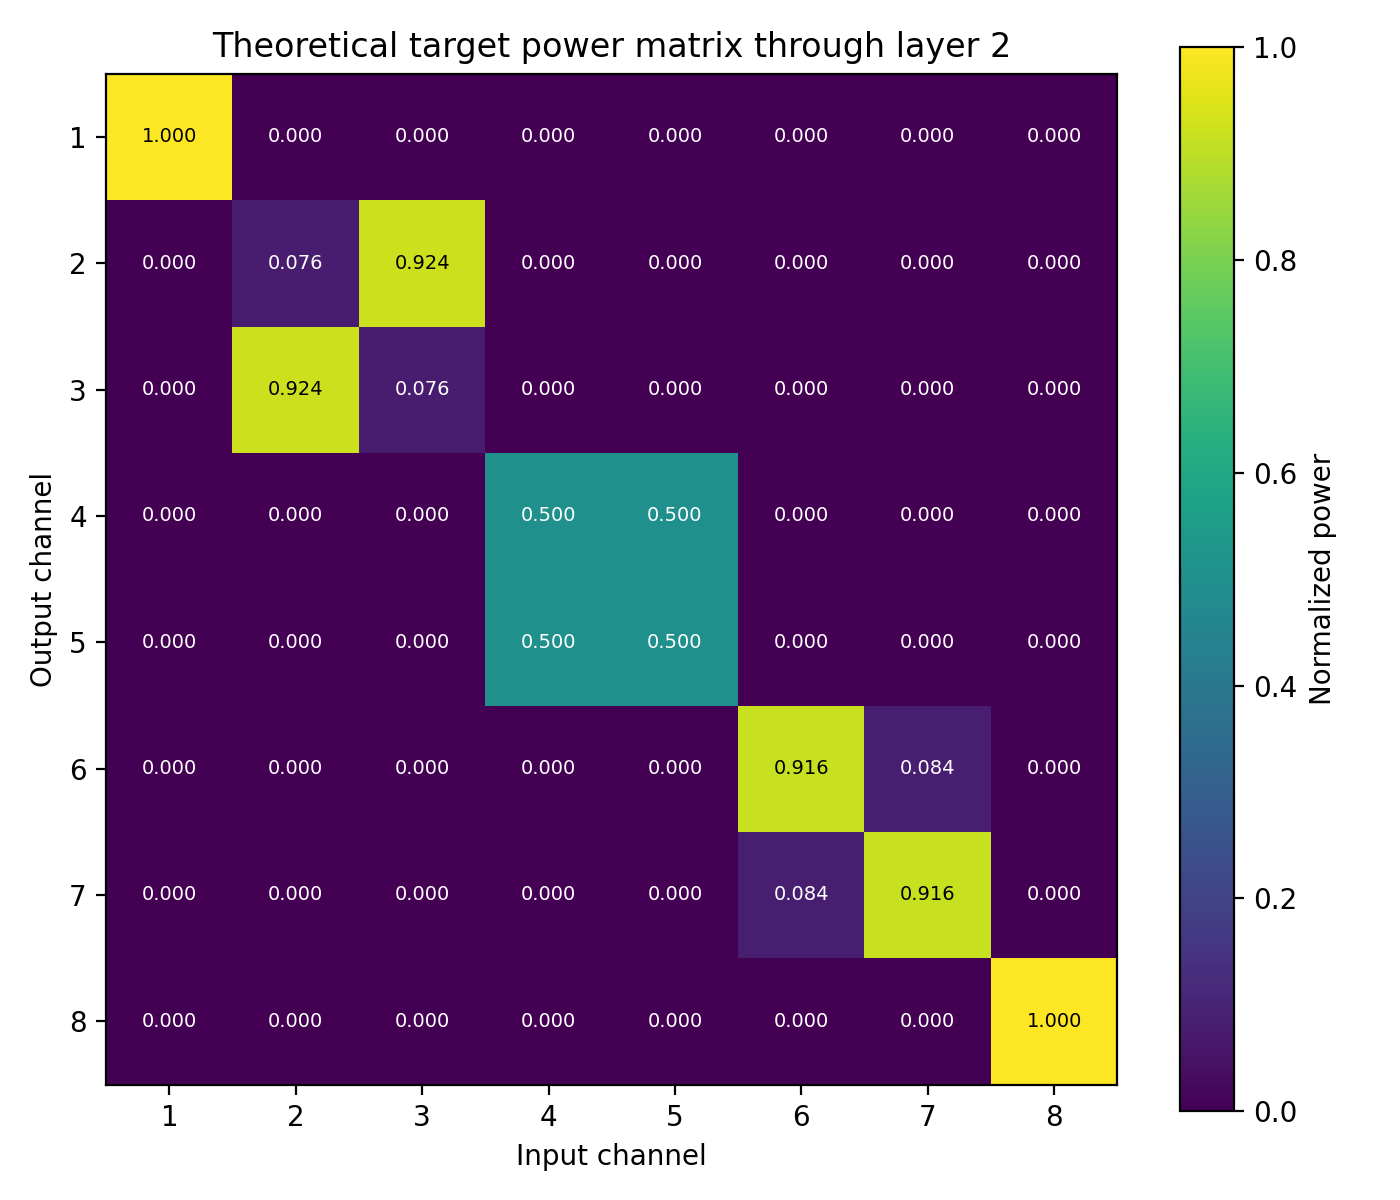

Values plotted in this chart, from the file beside it:
1.000000000000000000e+00, 1.083638240320599890e-32, 5.540983138422276095e-32, 2.077536267347993062e-64, 2.635452871729335205e-96, 9.881365727401602924e-129, 2.240064726672654226e-162, 8.398898712921594239e-195
6.278309979301012926e-32, 7.635497382402781086e-02, 9.236450261759721059e-01, 3.463114743537287071e-33, 2.530439773067001319e-64, 9.487629665876307748e-97, 4.148932080615419744e-130, 1.555600599257690061e-162
3.463114708774565154e-33, 9.236450261759721059e-01, 7.635497382402781086e-02, 3.614226366889719432e-32, 2.999519827093515692e-32, 1.124639819442289858e-64, 4.426236005525631937e-97, 1.659572933194488981e-129
2.077536246493699115e-64, 5.540983138422276095e-32, 1.231604447192694246e-32, 5.000000000000000000e-01, 5.000000000000000000e-01, 1.874699759081184580e-33, 4.249866788934012546e-65, 1.593445058915130540e-97
1.752640639555300104e-96, 4.674456220862382055e-64, 1.874699739264765453e-33, 5.000000000000000000e-01, 5.000000000000000000e-01, 5.709554582498776446e-32, 5.037685477280987934e-33, 1.888829798864207610e-65
1.825375120873605673e-128, 4.868445873387963357e-96, 1.124639807554341215e-64, 2.999519827093515692e-32, 3.369787797618290991e-32, 9.160251345602468120e-01, 8.397486543975309081e-02, 3.148553614820501683e-34
1.711015270919876323e-161, 4.563437476362129554e-129, 9.487629565587793743e-97, 2.530439773067001319e-64, 3.148553646425653583e-34, 8.397486543975309081e-02, 9.160251345602468120e-01, 9.090129753997489048e-32
9.238003613251110707e-194, 2.463861814208964499e-161, 9.881365622951118606e-129, 2.635452871729335205e-96, 1.888829817824265430e-65, 5.037685477280986566e-33, 8.617846529671100898e-32, 1.000000000000000000e+00
